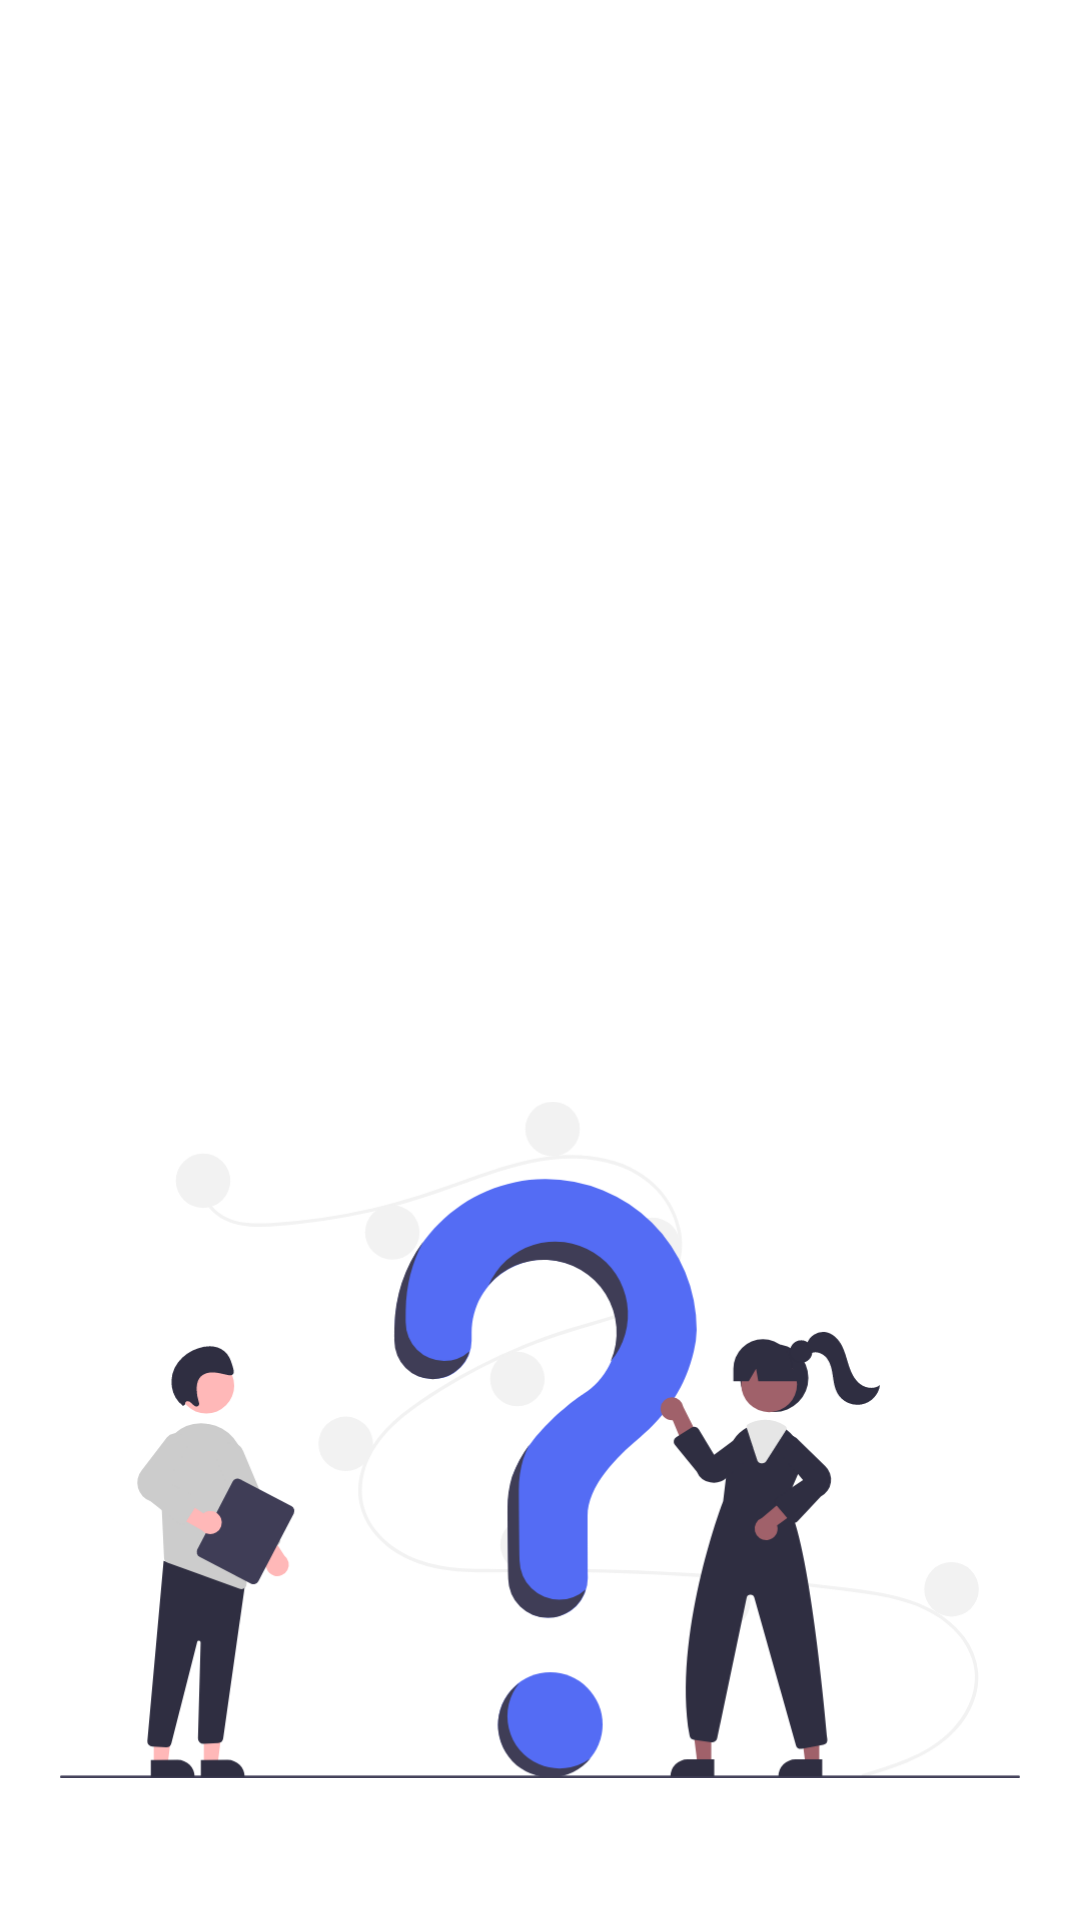

This screen was rendered from an Android layout file. Write that file and the resources it references.
<!-- AndroidManifest.xml: application theme Theme.QuestionsStress -->
<!-- res/layout/fragment_question.xml -->
<?xml version="1.0" encoding="utf-8"?>
<androidx.constraintlayout.widget.ConstraintLayout xmlns:android="http://schemas.android.com/apk/res/android"
    xmlns:tools="http://schemas.android.com/tools"
    android:layout_width="match_parent"
    android:layout_height="match_parent"
    xmlns:app="http://schemas.android.com/apk/res-auto"
    tools:context=".ui.teststress.QuestionFragment">

    <TextView
        android:id="@+id/tvTitleQuestion"
        android:layout_width="match_parent"
        android:layout_height="wrap_content"
        tools:text="¿Hola?"
        android:textSize="20sp"
        android:padding="15dp"
        android:gravity="center"
        android:textColor="@color/colorPrimary"
        android:fontFamily="@font/proximanovaextrabold"
        android:layout_marginBottom="30dp"
        app:layout_constraintBottom_toTopOf="@id/rvPainLevel"/>

    <androidx.recyclerview.widget.RecyclerView
        android:id="@+id/rvPainLevel"
        android:layout_width="wrap_content"
        android:layout_height="wrap_content"
        app:layout_constraintTop_toTopOf="parent"
        app:layout_constraintBottom_toBottomOf="parent"
        app:layout_constraintStart_toStartOf="parent"
        app:layout_constraintEnd_toEndOf="parent"
        android:orientation="horizontal"
        app:layoutManager="androidx.recyclerview.widget.LinearLayoutManager"
        tools:itemCount="5"
        tools:listitem="@layout/item_pain_level"/>

    <ImageView
        android:id="@+id/ivSelectTest"
        android:layout_width="0dp"
        android:layout_height="0dp"
        android:src="@drawable/ic_questions"
        android:padding="@dimen/big_separation_20"
        app:layout_constraintTop_toBottomOf="@id/rvPainLevel"
        app:layout_constraintBottom_toBottomOf="parent"
        app:layout_constraintStart_toStartOf="parent"
        app:layout_constraintEnd_toEndOf="parent"/>


</androidx.constraintlayout.widget.ConstraintLayout>
<!-- res/layout/item_pain_level.xml (included above) -->
<?xml version="1.0" encoding="utf-8"?>
<ImageView
    xmlns:android="http://schemas.android.com/apk/res/android"
    android:id="@+id/ivPainLevel"
    android:layout_width="50dp"
    android:layout_height="50dp"
    android:layout_margin="5dp"
    android:src="@drawable/ic_4"/>
<!-- resources referenced by this layout -->
<resources>
  <color name="colorPrimary">#3faaf6</color>
  <dimen name="big_separation_20">20dp</dimen>
  <!-- drawable ic_4: png bitmap (drawable, 12556 bytes) -->
  <!-- drawable ic_questions: vector/xml drawable (drawable, 13087 chars, omitted) -->
  <style name="Theme.QuestionsStress" parent="Theme.MaterialComponents.DayNight.NoActionBar">
          
          <item name="colorPrimary">@color/colorPrimary</item>
          <item name="colorPrimaryVariant">@color/colorPrimary</item>
          <item name="colorOnPrimary">@color/white</item>
          
          <item name="colorSecondary">@color/teal_200</item>
          <item name="colorSecondaryVariant">@color/teal_700</item>
          <item name="colorOnSecondary">@color/black</item>
          
          <item name="android:statusBarColor" tools:targetApi="l">?attr/colorPrimaryVariant</item>
          
      </style>
  <color name="white">#FFFFFFFF</color>
  <color name="teal_200">#FF03DAC5</color>
  <color name="teal_700">#FF018786</color>
  <color name="black">#FF000000</color>
</resources>
